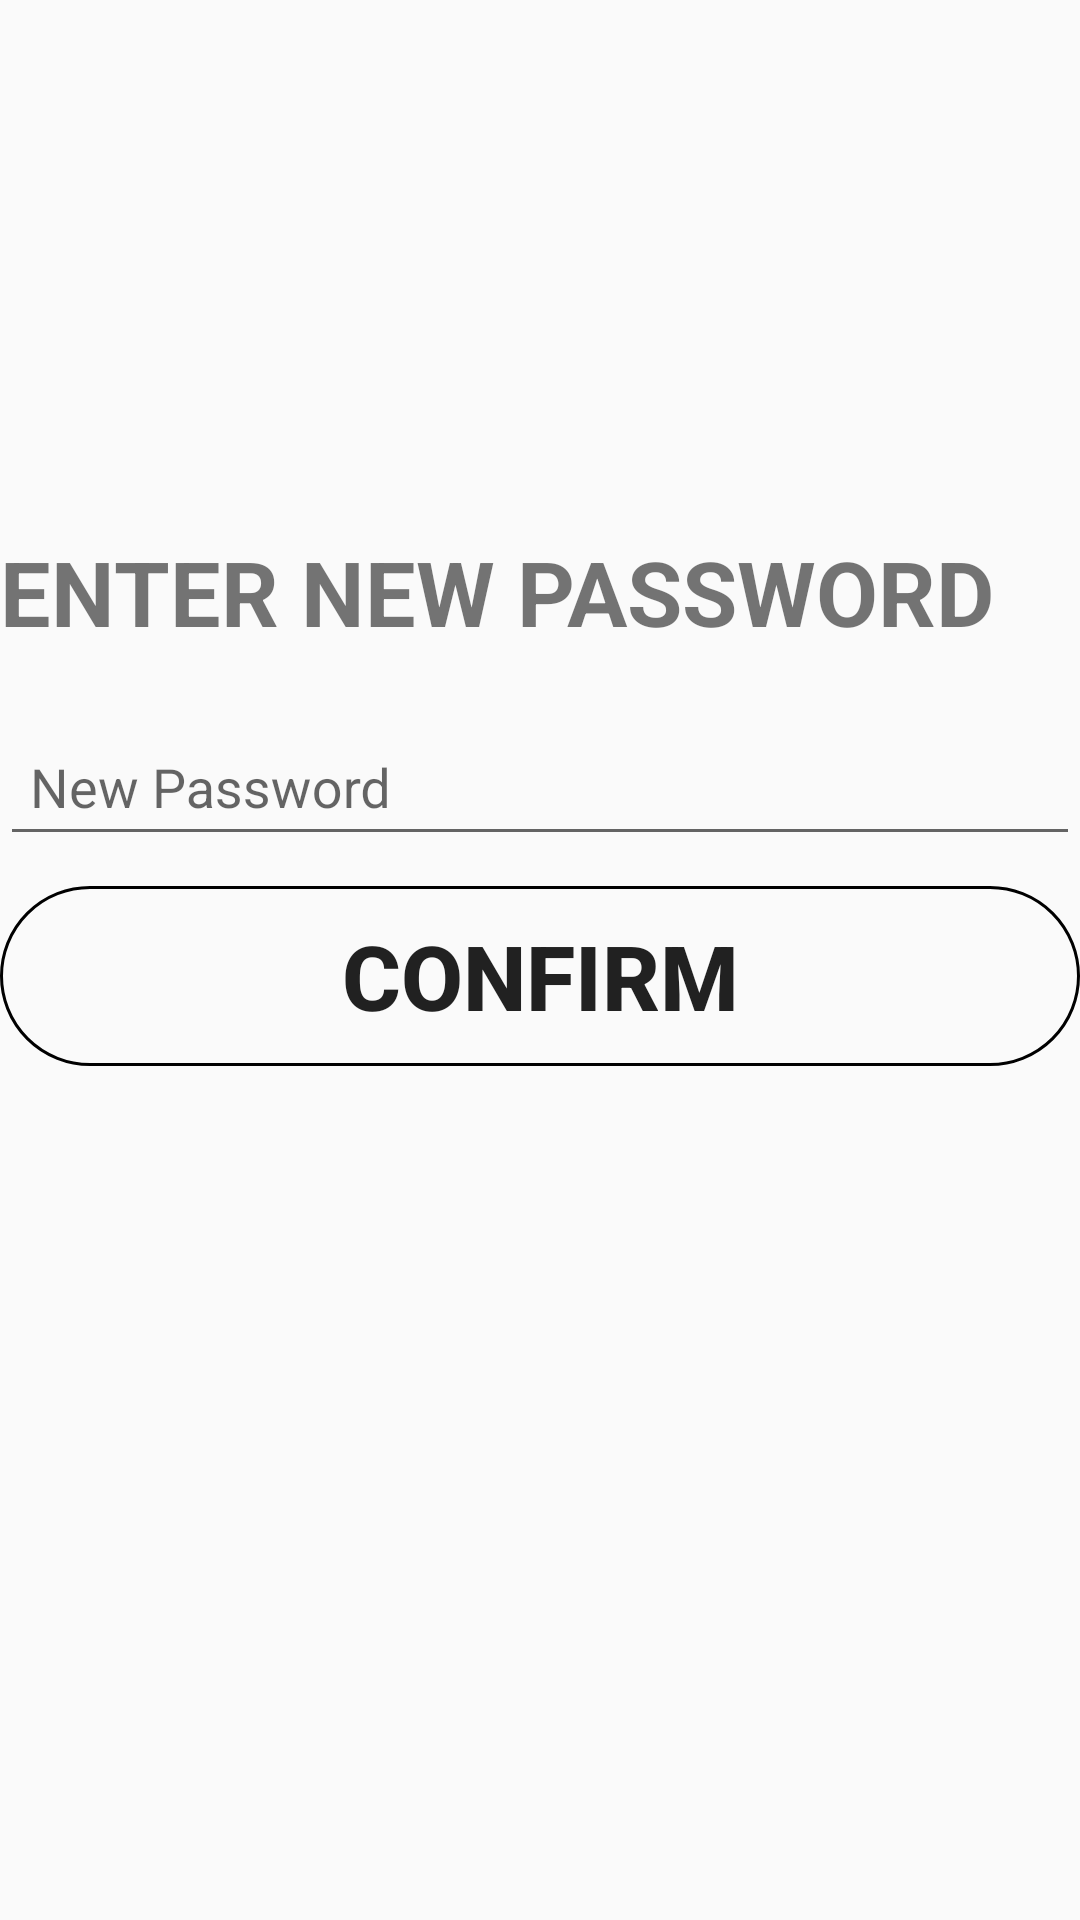

Android layout source for this screen:
<!-- AndroidManifest.xml: application theme AppTheme -->
<!-- res/layout/activity_change__password.xml -->
<?xml version="1.0" encoding="utf-8"?>
<LinearLayout xmlns:android="http://schemas.android.com/apk/res/android"
    xmlns:app="http://schemas.android.com/apk/res-auto"
    xmlns:tools="http://schemas.android.com/tools"
    android:layout_width="match_parent"
    android:layout_height="match_parent"
    android:orientation="vertical"
    tools:context=".Change_Password">
<TextView
    android:layout_width="match_parent"
    android:layout_height="60dp"
    android:layout_marginTop="150dp"
    android:text="ENTER NEW PASSWORD"
    android:textSize="30dp"
    android:paddingTop="27dp"
    android:textColor="@color/Black"
    android:textStyle="bold"/>

    <com.google.android.material.textfield.TextInputLayout
        android:layout_width="match_parent"
        android:layout_height="wrap_content"
        android:layout_marginTop="20dp">
        <EditText
            android:layout_width="match_parent"
            android:layout_height="wrap_content"
            android:id="@+id/new_password"
            android:layout_marginTop="40dp"
            android:padding="10dp"
            android:hint="New Password"
            android:textColorHint="@color/Black"
            android:visibility="visible"
            />
    </com.google.android.material.textfield.TextInputLayout>


    <Button
        android:layout_width="match_parent"
        android:layout_height="60dp"
        android:id="@+id/new_password__change"
        android:background="@drawable/btn"
        android:layout_marginTop="10dp"
        android:text="Confirm"
        android:textSize="30sp"
        android:textStyle="bold"/>
</LinearLayout>
<!-- resources referenced by this layout -->
<resources>
  <!-- drawable btn (drawable) -->
  <?xml version="1.0" encoding="utf-8"?>
  <shape
      xmlns:android="http://schemas.android.com/apk/res/android">
      <solid android:color="@color/DarkBlue" />
      <stroke
          android:width="1dp"
          android:color="#000" />
      <corners
          android:radius="400dp" />
  
  </shape>
  <style name="AppTheme" parent="Base.Theme.AppCompat.Light.DarkActionBar">
          
          <item name="colorPrimary">@color/colorPrimary</item>
          <item name="colorPrimaryDark">@color/colorPrimaryDark</item>
          <item name="colorAccent">@color/colorAccent</item>
      </style>
  <!-- not gathered from this repository: default colours our renderer supplied (Android Studio template values) -->
  <color name="colorPrimary">#FF6200EE</color>
  <color name="colorPrimaryDark">#FF3700B3</color>
  <color name="colorAccent">#FF03DAC5</color>
</resources>
